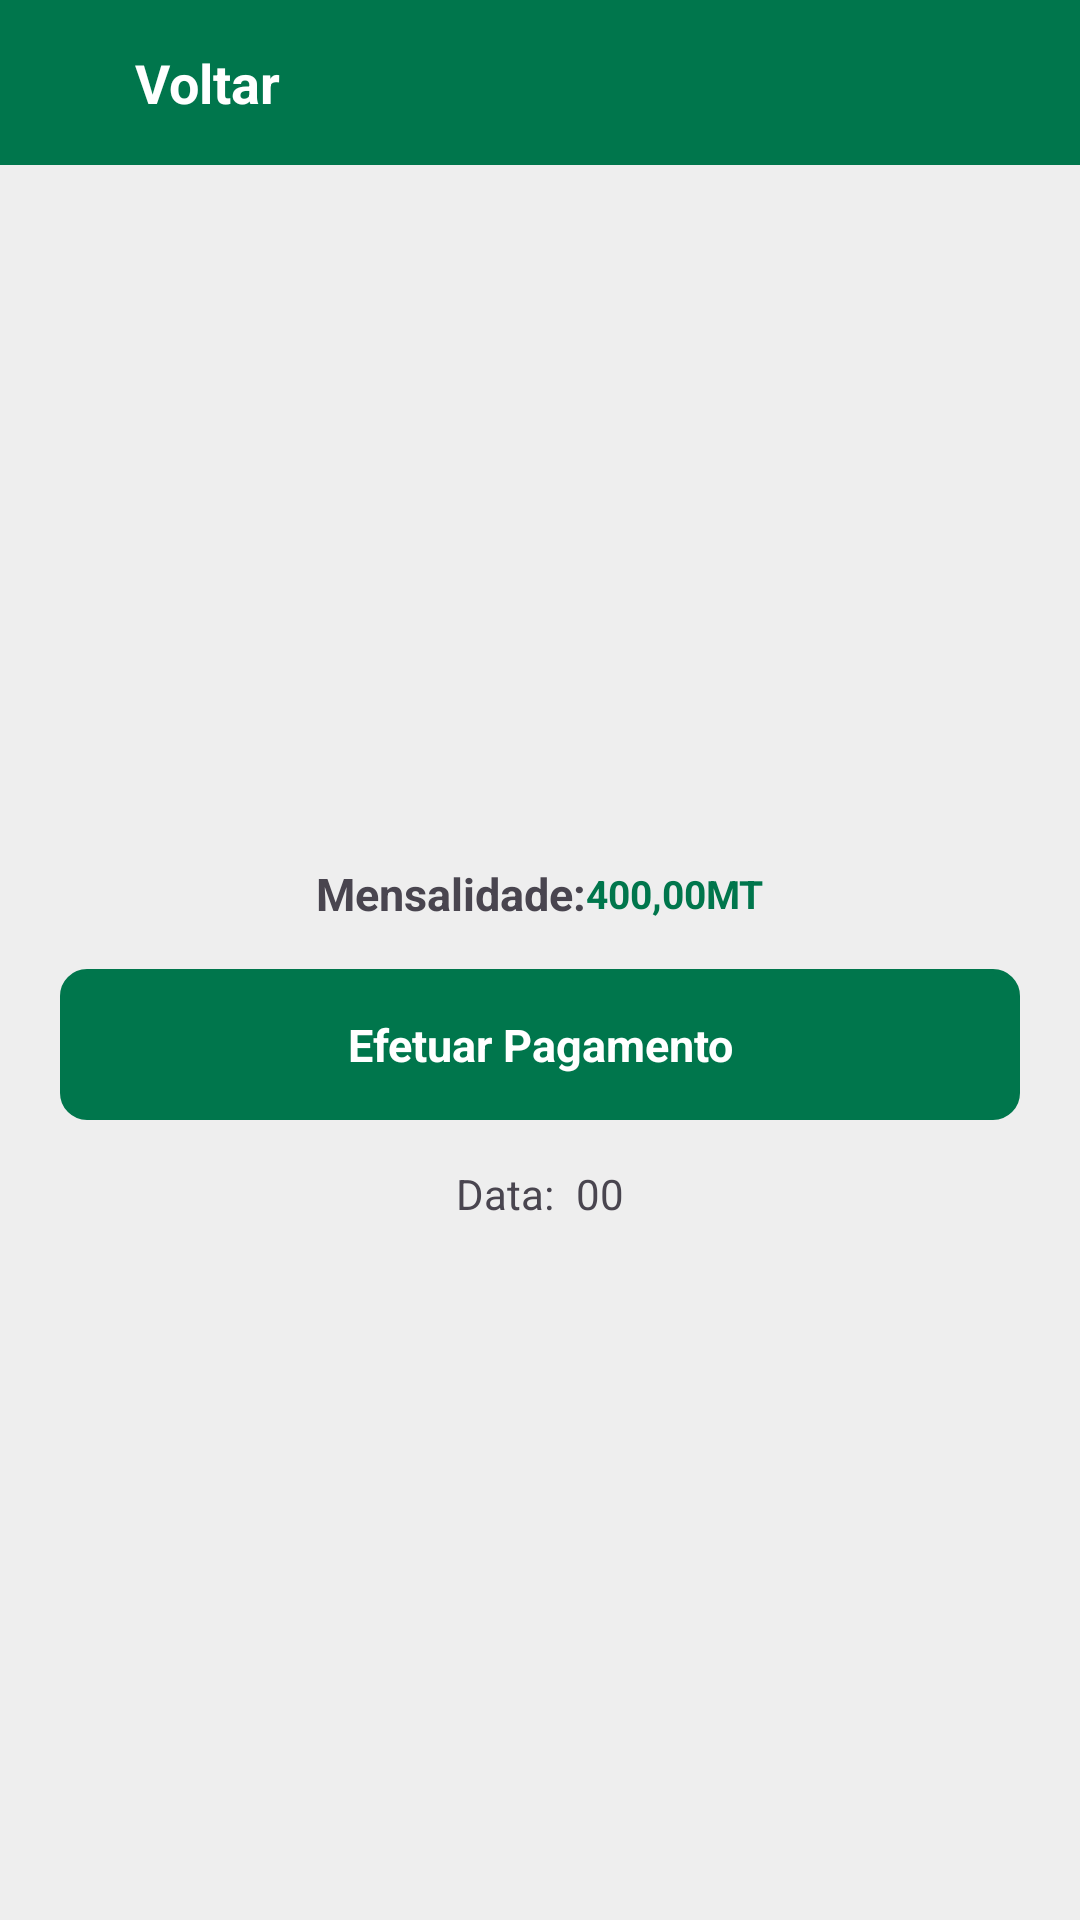

Layout XML and referenced resources for this Android screen:
<!-- AndroidManifest.xml: application theme Theme.Stunna -->
<!-- res/layout/activity_payment.xml -->
<?xml version="1.0" encoding="utf-8"?>
<androidx.constraintlayout.widget.ConstraintLayout xmlns:android="http://schemas.android.com/apk/res/android"
    xmlns:app="http://schemas.android.com/apk/res-auto"
    xmlns:tools="http://schemas.android.com/tools"
    android:layout_width="match_parent"
    android:layout_height="match_parent"
    tools:context=".Payment"
    android:background="@color/sinza"

    >

    <LinearLayout
        android:id="@+id/linearLayout3"
        android:layout_width="match_parent"
        android:layout_height="wrap_content"
        android:background="@color/fg"
        android:gravity="start"
        android:orientation="horizontal"
        android:padding="15dp"
        app:layout_constraintBottom_toBottomOf="parent"
        app:layout_constraintEnd_toEndOf="parent"
        app:layout_constraintStart_toStartOf="parent"
        app:layout_constraintTop_toTopOf="parent"
        app:layout_constraintVertical_bias="0.0">

        <LinearLayout
            android:layout_width="wrap_content"
            android:layout_height="match_parent"
            android:gravity="center">

            <ImageView
                android:id="@+id/imageView3"
                android:layout_width="25dp"
                android:layout_height="25dp"
                android:layout_marginTop="0dp"
                android:layout_weight="1"
                android:src="@drawable/devolta2"

                />

            <TextView
                android:layout_width="wrap_content"
                android:layout_height="wrap_content"
                android:layout_marginLeft="5dp"
                android:text="Voltar"
                android:textColor="@color/white"
                android:textSize="18sp"
                android:textStyle="bold" />
        </LinearLayout>
    </LinearLayout>

    <LinearLayout
        android:layout_width="match_parent"
        android:layout_height="wrap_content"
        android:orientation="vertical"
        app:layout_constraintBottom_toBottomOf="parent"
        app:layout_constraintTop_toBottomOf="@+id/linearLayout3"
        android:gravity="center"
        >

        <LinearLayout
            android:layout_width="match_parent"
            android:layout_height="wrap_content"
            android:orientation="horizontal"
            android:gravity="center"
            >

            <TextView
                android:layout_width="wrap_content"
                android:layout_height="wrap_content"
                android:text="Mensalidade:"
                android:textStyle="bold"
                android:textSize="15sp"
                />

            <TextView
                android:id="@+id/txtValor"
                android:layout_width="wrap_content"
                android:layout_height="wrap_content"
                android:text="400,00MT"
                android:textStyle="bold"
                android:textSize="13sp"
                android:textColor="@color/fg"
                />

        </LinearLayout>

        <LinearLayout
            android:layout_width="match_parent"
            android:layout_height="wrap_content"
            android:gravity="center"
            android:padding="15dp"
            android:background="@color/sinza"
            >
            <TextView
                android:id="@+id/btnPay"
                android:layout_width="320dp"
                android:layout_height="wrap_content"
                android:layout_marginTop="0dp"
                android:text="Efetuar Pagamento"
                android:background="@drawable/borderv2"
                android:textColor="#ffffff"
                android:textAlignment="center"
                android:paddingTop="15dp"
                android:paddingBottom="15dp"
                android:textSize="15sp"
                android:textStyle="bold"
                />
        </LinearLayout>
        <LinearLayout
            android:layout_width="match_parent"
            android:layout_height="wrap_content"
            android:layout_marginTop="0dp"
            android:layout_marginLeft="0dp"
            android:orientation="horizontal"
            android:gravity="center"
            >

            <TextView
                android:layout_width="40dp"
                android:layout_height="wrap_content"
                android:text="Data:" />

            <TextView
                android:id="@+id/lData"
                android:layout_width="wrap_content"
                android:layout_height="wrap_content"
                android:layout_marginStart="0px"
                android:text="00" />
        </LinearLayout>
    </LinearLayout>

</androidx.constraintlayout.widget.ConstraintLayout>
<!-- resources referenced by this layout -->
<resources>
  <color name="fg">#00764c</color>
  <color name="sinza">#eeeeee</color>
  <color name="white">#FFFFFFFF</color>
  <!-- drawable borderv2 (drawable) -->
  <shape xmlns:android="http://schemas.android.com/apk/res/android">
      <stroke
          android:width="2dp"
          android:color="@color/fg"/> 
  
      <solid android:color="@color/fg"/> 
  
      <corners
          android:radius="8dp"/> 
  </shape>
  <style name="Theme.Stunna" parent="Base.Theme.Stunna" />
  <style name="Base.Theme.Stunna" parent="Theme.Material3.DayNight.NoActionBar">
          
          
      </style>
</resources>
